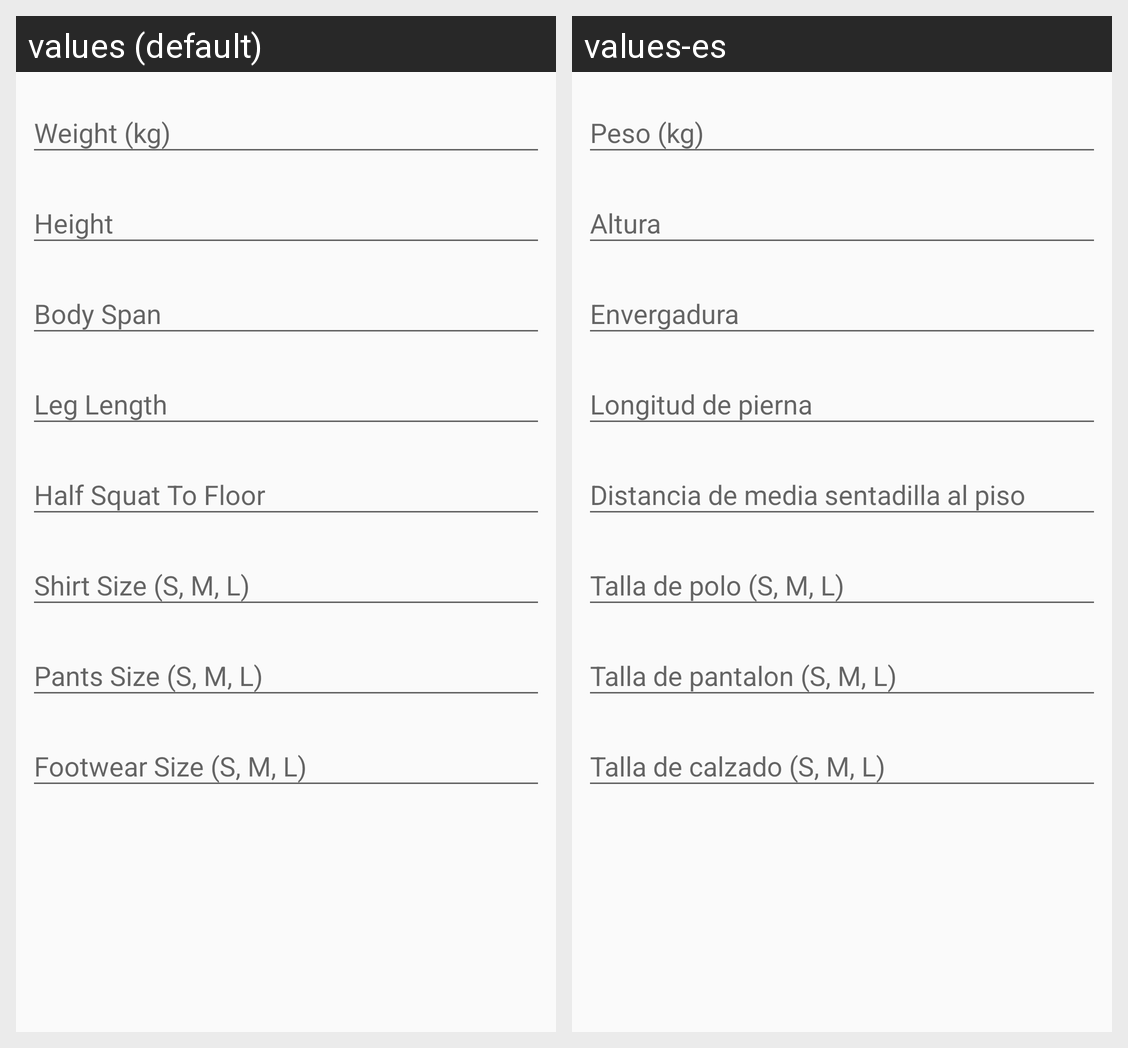

The same Android screen rendered under two of its app's locales, left to right. List the strings drawn on it with the default value and each locale's translation.
Android screen res/layout/fragment_athlete_details.xml rendered under 2 locales, left to right: values (default), values-es. Device: Nexus 5 (rendered at 1080×1920; each locale shown at half size, 540×960, under a caption strip naming it); theme AppTheme.
Strings drawn on this screen, with the default value and each locale's value (text and hints the layout hard-codes, and strings that could not be matched under every locale, appear in the picture but are not listed):

weight
  values: Weight (kg)
  values-es: Peso (kg)

height
  values: Height
  values-es: Altura

body_span
  values: Body Span
  values-es: Envergadura

leg_length
  values: Leg Length
  values-es: Longitud de pierna

half_squat_to_floor
  values: Half Squat To Floor
  values-es: Distancia de media sentadilla al piso

shirt_size
  values: Shirt Size (S, M, L)
  values-es: Talla de polo (S, M, L)

pants_size
  values: Pants Size (S, M, L)
  values-es: Talla de pantalon (S, M, L)

footwear_size
  values: Footwear Size (S, M, L)
  values-es: Talla de calzado (S, M, L)
